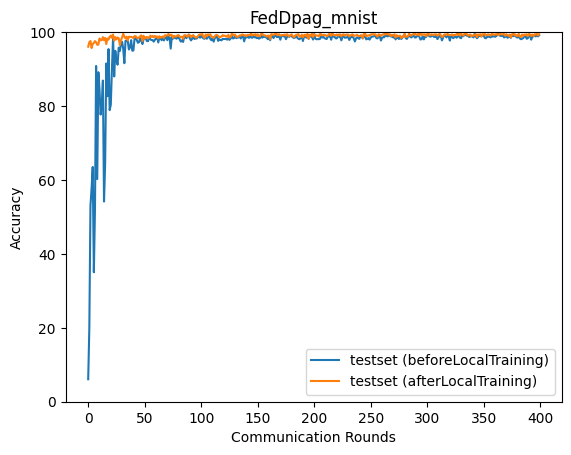

Source data for this figure (header and first rows):
epoch, accuracy_test_before, accuracy_test_after
0, 6.08, 96.06
1, 19.91, 97.27
2, 53.09, 97.59
3, 57.65, 95.68
4, 63.52, 96.8
5, 35.03, 97.06
6, 52.09, 97.58
7, 90.84, 97.26
8, 60.22, 96.57
9, 89.15, 96.62
10, 84.44, 98.29
11, 77.7, 97.78
12, 80.61, 97.82
13, 86.89, 98.65
14, 54.16, 97.81
15, 64.48, 98.42
16, 91.52, 96.75
17, 82.65, 98.28
18, 95.41, 97.98
19, 78.9, 98.72
20, 80.36, 99.06
21, 89.92, 98.47
22, 98.45, 99.34
23, 88.01, 97.65
24, 94.94, 98.65
25, 92.23, 98.03
26, 91.18, 98.54
27, 95.8, 98.36
28, 94.89, 96.52
29, 96.8, 97.8
30, 97.39, 98.58
31, 95.45, 99.56
32, 91.59, 98.77
33, 97.63, 98.29
34, 97.66, 98.78
35, 97.61, 97.77
36, 95.31, 98.76
37, 95.82, 98.73
38, 97.82, 98.69
39, 94.97, 98.62
40, 95.04, 98.38
41, 98.2, 98.9
42, 98.58, 98.91
43, 97.88, 98.49
44, 97.12, 98.34
45, 97.29, 98.57
46, 98.41, 98.88
47, 97.69, 99.13
48, 96.77, 97.55
49, 98.13, 99.02
50, 98.24, 98.24
51, 98.15, 98.6
52, 97.57, 98.7
53, 97.58, 98.31
54, 98.62, 98.55
55, 98.03, 99.05
56, 97.88, 98.7
57, 97.84, 98.97
58, 97.42, 98.58
59, 97.93, 98.96
... 340 more rows
